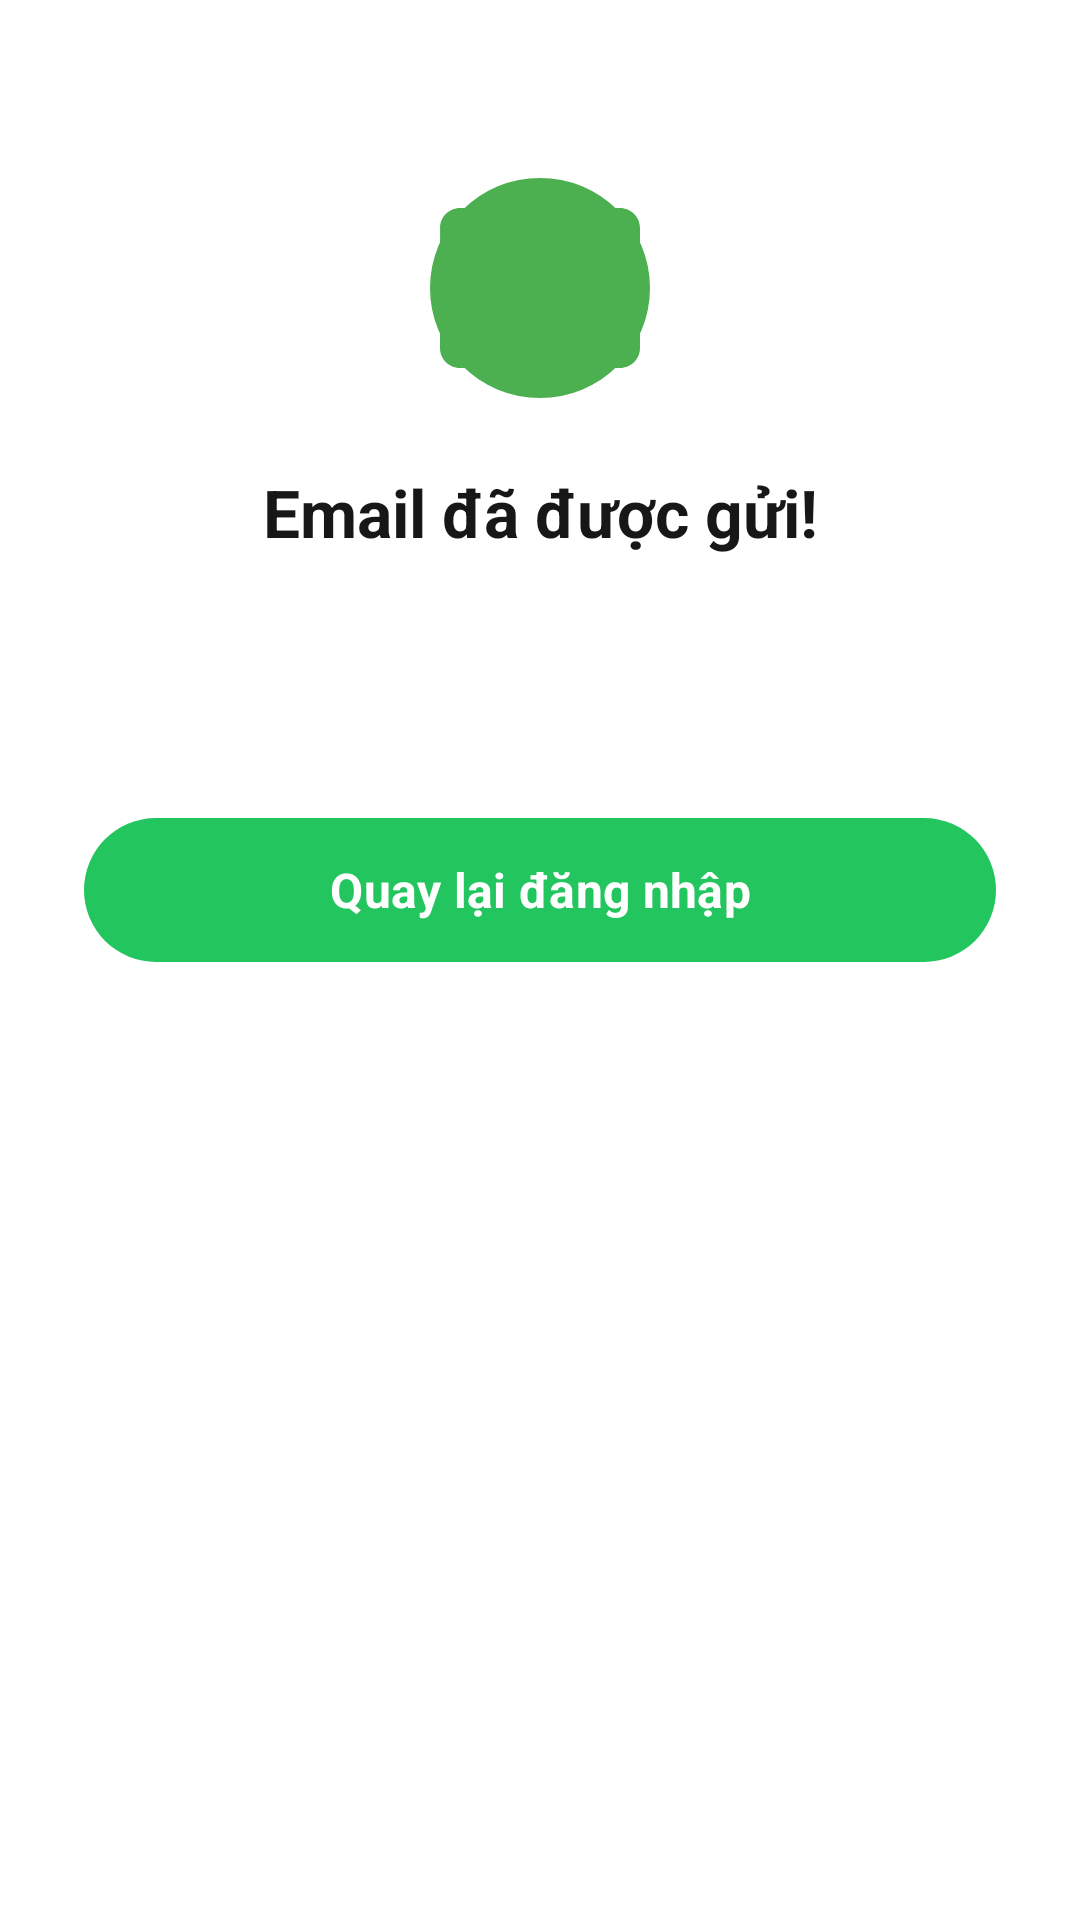

This screen was rendered from an Android layout file. Write that file and the resources it references.
<!-- AndroidManifest.xml: application theme Theme.Findora -->
<!-- res/layout/dialog_reset_result.xml -->
<?xml version="1.0" encoding="utf-8"?>
<LinearLayout xmlns:android="http://schemas.android.com/apk/res/android"
    xmlns:app="http://schemas.android.com/apk/res-auto"
    android:layout_width="match_parent"
    android:layout_height="wrap_content"
    android:orientation="vertical"
    android:background="@drawable/bg_rounded_top_white"
    android:padding="28dp">

    
    <View
        android:layout_width="40dp"
        android:layout_height="4dp"
        android:layout_gravity="center_horizontal"
        android:layout_marginBottom="24dp"
        android:background="@drawable/bg_drag_handle" />

    
    <ImageView
        android:id="@+id/ivResultIcon"
        android:layout_width="80dp"
        android:layout_height="80dp"
        android:layout_gravity="center_horizontal"
        android:src="@drawable/ic_email_sent"
        android:layout_marginBottom="20dp" />

    
    <TextView
        android:id="@+id/tvResultTitle"
        android:layout_width="match_parent"
        android:layout_height="wrap_content"
        android:text="Email đã được gửi!"
        android:textSize="22sp"
        android:textStyle="bold"
        android:textColor="@color/on_surface"
        android:gravity="center"
        android:layout_marginBottom="12dp" />

    
    <TextView
        android:id="@+id/tvResultDesc"
        android:layout_width="match_parent"
        android:layout_height="wrap_content"
        android:textSize="14sp"
        android:textColor="@color/on_surface_variant"
        android:gravity="center"
        android:lineSpacingExtra="4dp"
        android:layout_marginBottom="8dp" />

    
    <TextView
        android:id="@+id/tvResultEmail"
        android:layout_width="match_parent"
        android:layout_height="wrap_content"
        android:textSize="15sp"
        android:textStyle="bold"
        android:textColor="@color/primary"
        android:gravity="center"
        android:layout_marginBottom="24dp" />

    
    <com.google.android.material.button.MaterialButton
        android:id="@+id/btnDone"
        android:layout_width="match_parent"
        android:layout_height="56dp"
        android:text="Quay lại đăng nhập"
        android:textAllCaps="false"
        android:textSize="16sp"
        android:textStyle="bold"
        android:textColor="@color/on_primary"
        app:backgroundTint="@color/primary"
        app:cornerRadius="28dp" />

</LinearLayout>
<!-- resources referenced by this layout -->
<resources>
  <color name="on_primary">#FFFFFF</color>
  <color name="on_surface">#171717</color>
  <color name="on_surface_variant">#171717</color>
  <color name="primary">#22C55E</color>
  <!-- drawable ic_email_sent (drawable) -->
  <vector xmlns:android="http://schemas.android.com/apk/res/android"
      android:width="80dp"
      android:height="80dp"
      android:viewportWidth="24"
      android:viewportHeight="24"
      android:tint="#4CAF50">
      <path
          android:fillColor="#E8F5E9"
          android:pathData="M12,12m-11,0a11,11 0,1 1,22 0a11,11 0,1 1,-22 0" />
      <path
          android:fillColor="#4CAF50"
          android:pathData="M20,4L4,4c-1.1,0 -1.99,0.9 -1.99,2L2,18c0,1.1 0.9,2 2,2h16c1.1,0 2,-0.9 2,-2L22,6c0,-1.1 -0.9,-2 -2,-2zM20,8l-8,5 -8,-5L4,6l8,5 8,-5v2z" />
  </vector>
  <style name="Theme.Findora" parent="Base.Theme.Findora" />
  <style name="Base.Theme.Findora" parent="Theme.Material3.Light.NoActionBar">
          
          <item name="colorPrimary">@color/primary</item>
          <item name="colorPrimaryVariant">@color/primary_dark</item>
          <item name="colorOnPrimary">@color/on_primary</item>
          <item name="colorPrimaryContainer">@color/primary_container</item>
          <item name="colorOnPrimaryContainer">@color/on_primary_container</item>
  
          
          <item name="colorSurface">@color/surface</item>
          <item name="colorOnSurface">@color/on_surface</item>
          <item name="colorSurfaceVariant">@color/surface_variant</item>
          <item name="colorOnSurfaceVariant">@color/on_surface_variant</item>
          <item name="android:colorBackground">@color/background</item>
  
          
          <item name="colorOutline">@color/outline</item>
          <item name="colorOutlineVariant">@color/outline_variant</item>
  
          
          <item name="colorError">@color/error</item>
  
          
          <item name="android:windowLightStatusBar" tools:targetApi="23">true</item>
          <item name="android:statusBarColor">@color/background</item>
          <item name="android:navigationBarColor">@color/background</item>
          <item name="android:windowLightNavigationBar" tools:targetApi="27">true</item>
  
          
          <item name="android:windowDrawsSystemBarBackgrounds">true</item>
  
          
          <item name="bottomNavigationStyle">@style/Widget.App.BottomNavigationView</item>
  
          
          <item name="android:fontFamily">sans-serif</item>
          <item name="fontFamily">sans-serif</item>
      </style>
  <color name="primary_dark">#15803D</color>
  <color name="primary_container">#DCFCE7</color>
  <color name="on_primary_container">#15803D</color>
  <color name="surface">#FFFFFF</color>
  <color name="surface_variant">#F9FAFB</color>
  <color name="background">#FFFFFF</color>
  <color name="outline">#71717A</color>
  <color name="outline_variant">#F3F4F6</color>
  <color name="error">#EF4444</color>
  <style name="Widget.App.BottomNavigationView" parent="Widget.Material3.BottomNavigationView">
          <item name="itemActiveIndicatorStyle">@style/App.BottomNav.ActiveIndicator</item>
          <item name="materialThemeOverlay">@style/App.BottomNav.Theme</item>
          <item name="elevation">0dp</item>
          <item name="itemIconTint">@color/bottom_nav_color</item>
          <item name="itemTextColor">@color/bottom_nav_color</item>
      </style>
  <style name="App.BottomNav.ActiveIndicator" parent="">
          <item name="android:color">@android:color/transparent</item>
          <item name="android:height">0dp</item>
          <item name="android:width">0dp</item>
      </style>
  <style name="App.BottomNav.Theme" parent="">
          <item name="textAppearanceCaption">@style/App.BottomNav.Text</item>
      </style>
  <style name="App.BottomNav.Text" parent="TextAppearance.Material3.LabelSmall">
          <item name="android:textSize">11sp</item>
          <item name="android:fontFamily">sans-serif</item>
      </style>
</resources>
